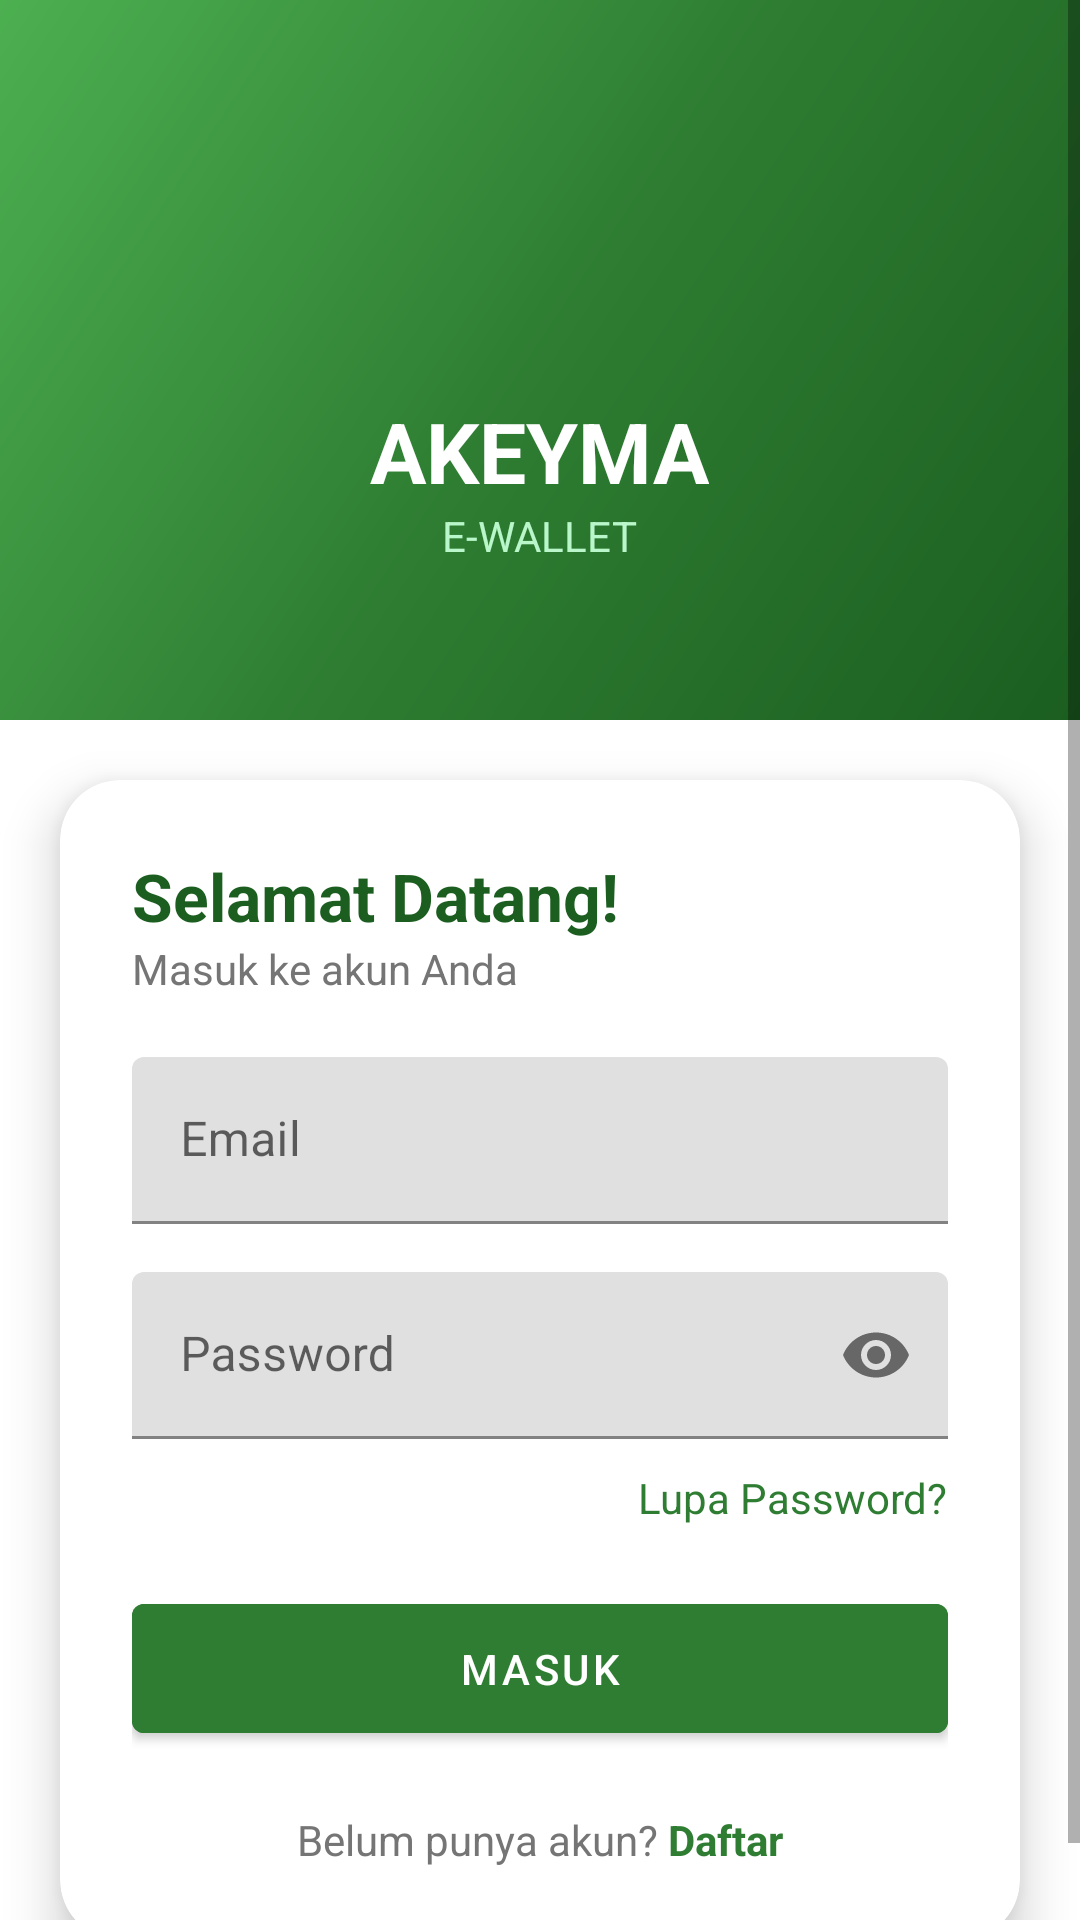

Here is an Android app screen rendered from its layout file. Give the layout XML and the strings, colors and styles it references.
<!-- AndroidManifest.xml: application theme Theme.AkeymaEWallet -->
<!-- res/layout/activity_login.xml -->
<?xml version="1.0" encoding="utf-8"?>
<ScrollView
    xmlns:android="http://schemas.android.com/apk/res/android"
    xmlns:app="http://schemas.android.com/apk/res-auto"
    android:layout_width="match_parent"
    android:layout_height="match_parent"
    android:background="@color/white">

    <LinearLayout
        android:layout_width="match_parent"
        android:layout_height="wrap_content"
        android:orientation="vertical">

        
        <FrameLayout
            android:layout_width="match_parent"
            android:layout_height="240dp"
            android:background="@drawable/gradient_green_white">

            <LinearLayout
                android:layout_width="wrap_content"
                android:layout_height="wrap_content"
                android:layout_gravity="center"
                android:orientation="vertical"
                android:gravity="center">

                <ImageView
                    android:layout_width="70dp"
                    android:layout_height="70dp"
                    android:src="@drawable/ic_wallet"
                    app:tint="@color/white"/>

                <TextView
                    android:layout_width="wrap_content"
                    android:layout_height="wrap_content"
                    android:text="AKEYMA"
                    android:textSize="28sp"
                    android:textStyle="bold"
                    android:textColor="@color/white"
                    android:layout_marginTop="10dp"/>

                <TextView
                    android:layout_width="wrap_content"
                    android:layout_height="wrap_content"
                    android:text="E-WALLET"
                    android:textColor="#B9F6CA"
                    android:textSize="14sp"/>

            </LinearLayout>

        </FrameLayout>


        

        <androidx.cardview.widget.CardView
            android:layout_width="match_parent"
            android:layout_height="wrap_content"
            android:layout_margin="20dp"
            app:cardCornerRadius="20dp"
            app:cardElevation="10dp">

            <LinearLayout
                android:layout_width="match_parent"
                android:layout_height="wrap_content"
                android:orientation="vertical"
                android:padding="24dp">

                <TextView
                    android:layout_width="wrap_content"
                    android:layout_height="wrap_content"
                    android:text="Selamat Datang!"
                    android:textSize="22sp"
                    android:textStyle="bold"
                    android:textColor="@color/green_dark"/>

                <TextView
                    android:layout_width="wrap_content"
                    android:layout_height="wrap_content"
                    android:text="Masuk ke akun Anda"
                    android:textColor="@color/gray_text"
                    android:layout_marginBottom="20dp"/>


                

                <com.google.android.material.textfield.TextInputLayout
                    android:id="@+id/tilEmail"
                    android:layout_width="match_parent"
                    android:layout_height="wrap_content"
                    android:hint="Email"
                    app:boxStrokeColor="@color/green_primary">

                    <com.google.android.material.textfield.TextInputEditText
                        android:id="@+id/etEmail"
                        android:layout_width="match_parent"
                        android:layout_height="wrap_content"
                        android:inputType="textEmailAddress"/>

                </com.google.android.material.textfield.TextInputLayout>


                

                <com.google.android.material.textfield.TextInputLayout
                    android:id="@+id/tilPassword"
                    android:layout_width="match_parent"
                    android:layout_height="wrap_content"
                    android:layout_marginTop="16dp"
                    android:hint="Password"
                    app:endIconMode="password_toggle"
                    app:boxStrokeColor="@color/green_primary">

                    <com.google.android.material.textfield.TextInputEditText
                        android:id="@+id/etPassword"
                        android:layout_width="match_parent"
                        android:layout_height="wrap_content"
                        android:inputType="textPassword"/>

                </com.google.android.material.textfield.TextInputLayout>


                <TextView
                    android:id="@+id/tvForgotPassword"
                    android:layout_width="wrap_content"
                    android:layout_height="wrap_content"
                    android:text="Lupa Password?"
                    android:textColor="@color/green_primary"
                    android:layout_gravity="end"
                    android:layout_marginTop="10dp"/>


                

                <com.google.android.material.button.MaterialButton
                    android:id="@+id/btnLogin"
                    android:layout_width="match_parent"
                    android:layout_height="55dp"
                    android:text="MASUK"
                    android:textColor="@color/white"
                    android:layout_marginTop="20dp"
                    android:backgroundTint="@color/green_primary"/>


                

                <LinearLayout
                    android:layout_width="match_parent"
                    android:layout_height="wrap_content"
                    android:gravity="center"
                    android:orientation="horizontal"
                    android:layout_marginTop="20dp">

                    <TextView
                        android:layout_width="wrap_content"
                        android:layout_height="wrap_content"
                        android:text="Belum punya akun?"
                        android:textColor="@color/gray_text"/>


                    <TextView
                        android:id="@+id/tvRegister"
                        android:layout_width="wrap_content"
                        android:layout_height="wrap_content"
                        android:text=" Daftar"
                        android:textStyle="bold"
                        android:textColor="@color/green_primary"/>

                </LinearLayout>

            </LinearLayout>

        </androidx.cardview.widget.CardView>

    </LinearLayout>

</ScrollView>
<!-- resources referenced by this layout -->
<resources>
  <color name="gray_text">#757575</color>
  <color name="green_dark">#1B5E20</color>
  <color name="green_primary">#2E7D32</color>
  <color name="white">#FFFFFF</color>
  <!-- drawable gradient_green_white (drawable) -->
  <?xml version="1.0" encoding="utf-8"?>
  <shape xmlns:android="http://schemas.android.com/apk/res/android">
      <gradient
          android:angle="135"
          android:startColor="#1B5E20"
          android:centerColor="#2E7D32"
          android:endColor="#4CAF50"
          android:type="linear" />
  </shape>
  <style name="Theme.AkeymaEWallet" parent="Theme.MaterialComponents.Light.NoActionBar">
          <item name="colorPrimary">@color/green_primary</item>
          <item name="colorPrimaryVariant">@color/green_dark</item>
          <item name="colorOnPrimary">@color/white</item>
          <item name="colorSecondary">@color/green_accent</item>
          <item name="colorOnSecondary">@color/dark_text</item>
          <item name="android:windowBackground">@color/page_bg</item>
          <item name="android:statusBarColor">@color/statusBar</item>
          <item name="android:navigationBarColor">@color/white</item>
      </style>
  <color name="green_accent">#00E676</color>
  <color name="dark_text">#212121</color>
  <color name="page_bg">#F1F8E9</color>
  <color name="statusBar">#1B5E20</color>
</resources>
